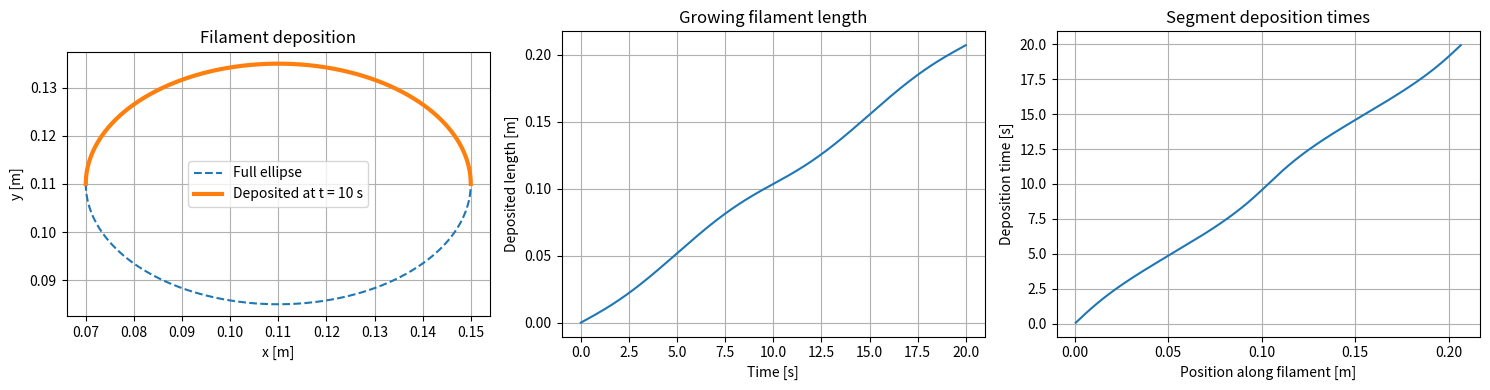

Reproduce this figure in Python.
import numpy as np
import matplotlib.pyplot as plt
from scipy.integrate import cumulative_trapezoid

#------------------------------------
# Step 1: Elliptical geometry and filament deposition
#------------------------------------

# 1. Elliptical trajectory from Q1.4
T_print = 20.0
omega = 2*np.pi/T_print

x_c, y_c = 0.11, 0.11
amp_x, amp_y = 0.04, 0.025

time = np.linspace(0, T_print, 2001)

x = x_c + amp_x * np.cos(omega * time)
y = y_c + amp_y * np.sin(omega * time)

# 2. Tool-head velocity along the ellipse
x_dot = -amp_x * omega * np.sin(omega * time)
y_dot = amp_y * omega * np.cos(omega * time)

speed = np.sqrt(x_dot**2 + y_dot**2)

# 3. Deposited filament length
# Numerically integrate speed over time
length = cumulative_trapezoid(speed, time, initial=0)

L = length[-1]  # Total ellipse circumference [m]

# 4. Spatial discretization of the filament
N = 200
ds = L / N

# Position of each segment along the filament
s = (np.arange(N) + 0.5) * ds

# 5. Determine deposition time of each segment
# Invert the length(time) relationship numerically
t_dep = np.interp(s, length, time)

# 6. Verification
assert np.all(np.diff(length) > 0)
assert np.all(np.diff(t_dep) > 0)
assert np.allclose([x[0], y[0]], [x[-1], y[-1]])
assert np.isclose(length[0], 0)

print(f"Total filament length: {L:.5f} m")
print(f"Number of segments: {N}")
print(f"Segment length: {ds * 1000:.3f} mm")
print(f"First deposition time: {t_dep[0]:.3f} s")
print(f"Last deposition time: {t_dep[-1]:.3f} s")

#------------------------------------
# Step 2: Visualization
#------------------------------------

fig, axes = plt.subplots(1, 3, figsize=(15, 4))

# Show deposition progress halfway through printing
half_idx = np.searchsorted(time, T_print / 2)

axes[0].plot(x, y, "--", label="Full ellipse")
axes[0].plot(
    x[:half_idx + 1],
    y[:half_idx + 1],
    linewidth=3,
    label="Deposited at t = 10 s"
)
axes[0].set(
    title="Filament deposition",
    xlabel="x [m]",
    ylabel="y [m]"
)
axes[0].set_aspect("equal")
axes[0].legend()
axes[0].grid(True)

# Growing computational domain
axes[1].plot(time, length)
axes[1].set(
    title="Growing filament length",
    xlabel="Time [s]",
    ylabel="Deposited length [m]"
)
axes[1].grid(True)

# Deposition time of every spatial segment
axes[2].plot(s, t_dep)
axes[2].set(
    title="Segment deposition times",
    xlabel="Position along filament [m]",
    ylabel="Deposition time [s]"
)
axes[2].grid(True)

plt.tight_layout()
plt.show()
